Run: headless pygame with SDL's dummy video driver; simulated clock (each Clock.tick advances the game by its frame time, no real sleeping); random seed 0; keys injected as events and as key.get_pressed() state; no mouse input.
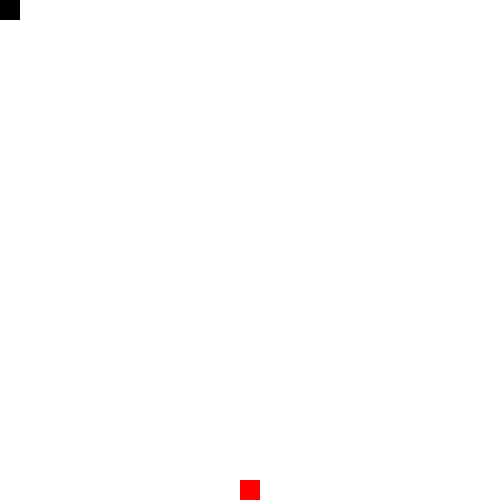
Frame 1 of 4 · flips 1–60 · no input
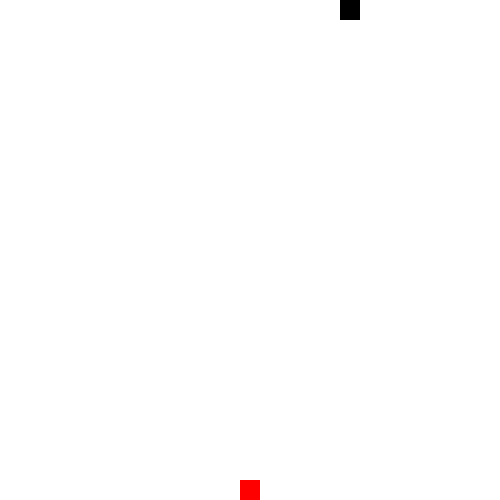
Frame 2 of 4 · flips 61–180 · tapped SPACE, RETURN · held RIGHT (→), D
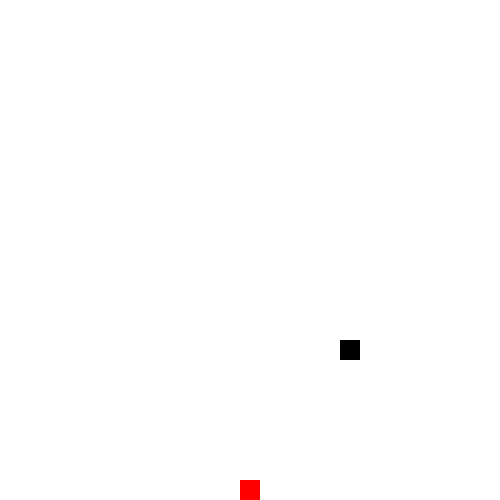
Frame 3 of 4 · flips 181–300 · held DOWN (↓), S
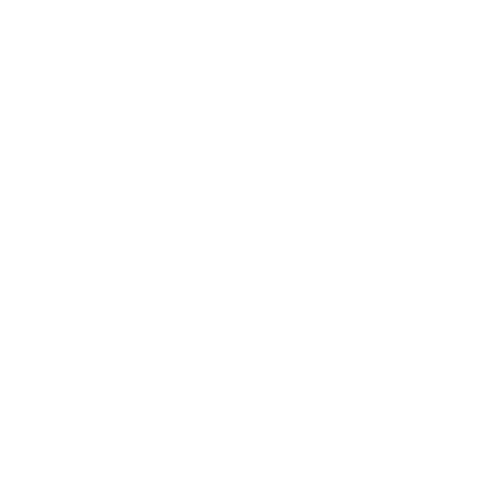
Frame 4 of 4 · flips 301–420 · held LEFT (←), A, UP (↑), W

The pygame program that drew these frames:

import pygame
import random
MAX=625
class Food:
    def __init__(self,x,y):
        self.posx=random.randint(0,25)
        self.posy=random.randint(0,25)
    def reset(self):
        self.posx=random.randint(0,25)
        self.posy=random.randint(0,25)
    def draw(self,renderer):
         pygame.draw.rect(renderer,RED,(20*self.posx,20*self.posy,20,20))
class Snake:
    
    global accum
    def __init__(self,x,y):
         self.pos=[x,y]
         self.vel=[0,0]
         self.gameover=False
    def update(self):   
         self.pos[0]+=self.vel[0]
         self.pos[1]+=self.vel[1]
         if((food.posx==self.pos[0]) and (food.posy == self.pos[1])):
             food.reset()
         if (self.pos[0]>24):
             self.gameover=True
         if (self.pos[0]<0):
             self.gameover=True
         if (self.pos[1]>24):
             self.gameover=True
         if (self.pos[1]<0):
             self.gameover=True
    def draw(self,renderer):
         pygame.draw.rect(renderer,BLACK,(20*self.pos[0],20*self.pos[1],20,20))

    def reset(self):
        self.pos[0]=0
        self.pos[1]=0
        self.vel[0]=0
        self.vel[1]=0
        self.gameover=False

pygame.init()
timeelapsed=0
clock=pygame.time.Clock()
renderer=pygame.display.set_mode((500,500))
pygame.display.set_caption("snek")
WHITE=(255,255,255)
RED=(255,0,0)
BLACK=(0,0,0)
renderer.fill(WHITE)
isRunning=True
snake = Snake(0,0)
food = Food(20,20)
while (isRunning):
    deltatime = clock.tick()
    timeelapsed+=deltatime
    for event in pygame.event.get():
        if event.type==pygame.QUIT:
            isRunning=False
        key=pygame.key.get_pressed()
        if key[pygame.K_ESCAPE]:
            isRunning=False
        if key[pygame.K_RIGHT]:
            snake.vel=[1,0]
        if key[pygame.K_LEFT]:
            snake.vel=[-1,0]
        if key[pygame.K_UP]:
           snake.vel=[0,-1]  
        if key[pygame.K_DOWN]:
           snake.vel=[0,1]

    renderer.fill(WHITE)
    if timeelapsed>100:
        snake.update()
        timeelapsed=0
    if(not snake.gameover):
        snake.draw(renderer)   
        food.draw(renderer)
    else:
        snake.reset()
        food.reset()
    pygame.display.update()
pygame.quit()
